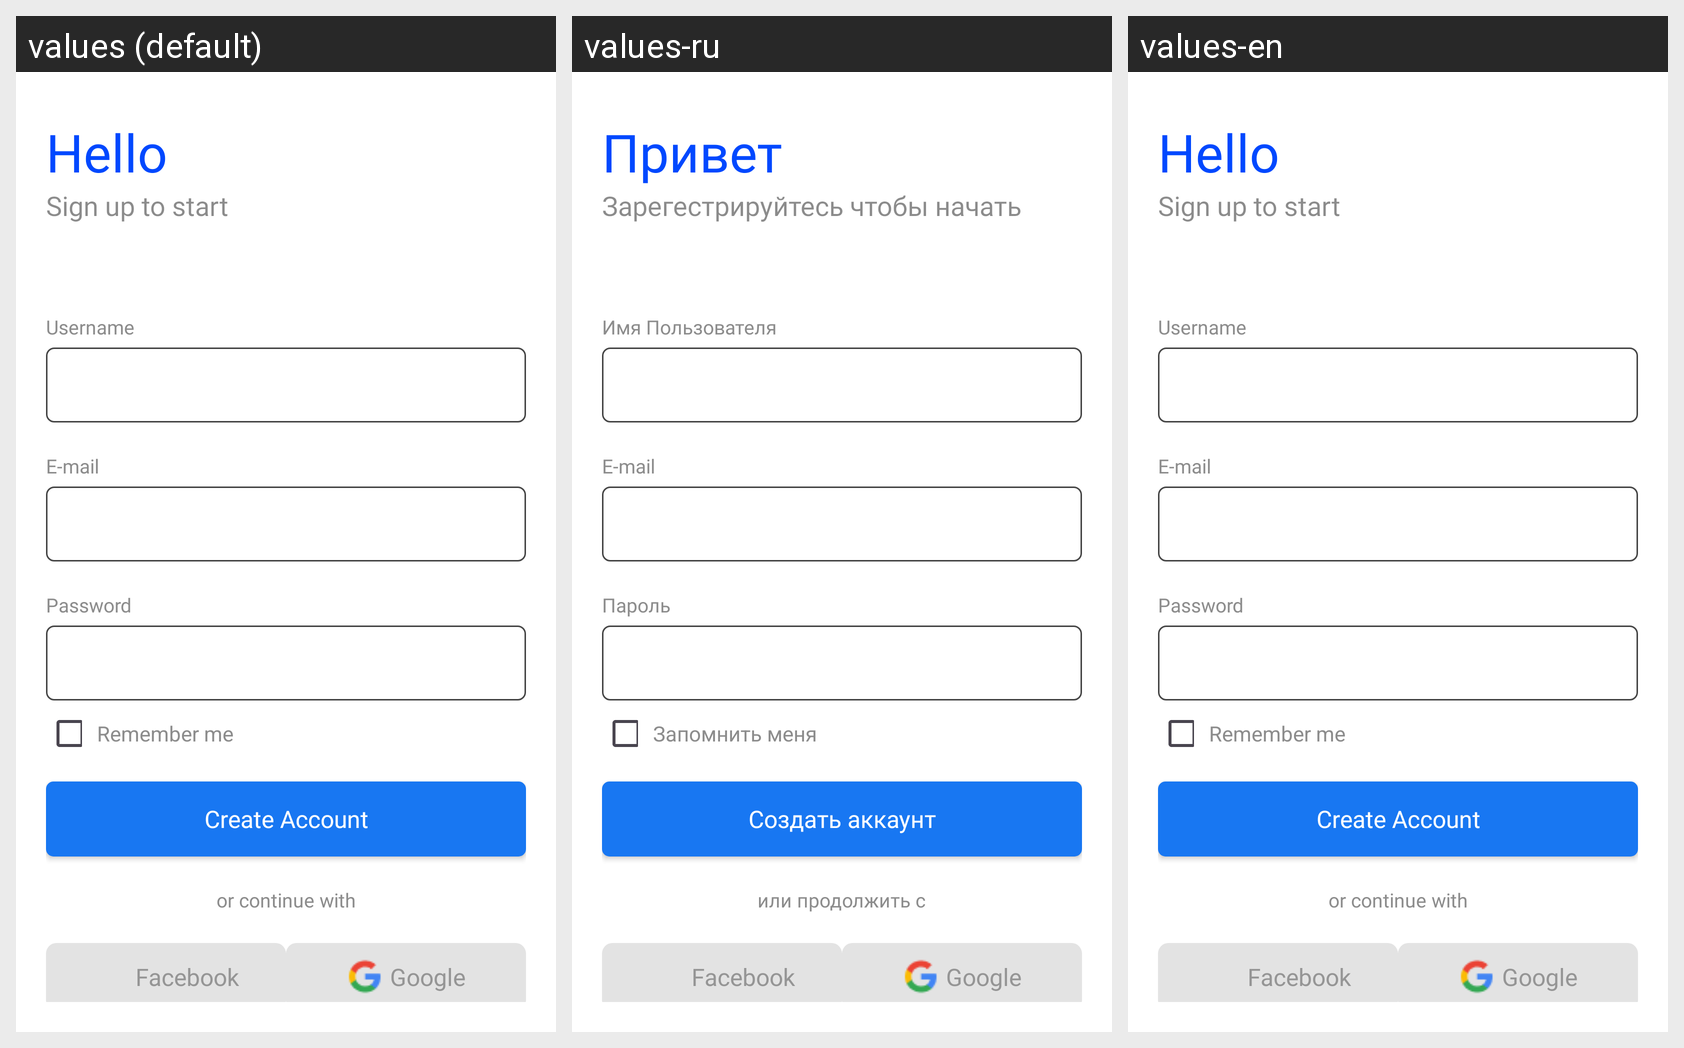

Locale-by-locale string values for the Android screen shown in this grid:
Android screen res/layout/screen_registration.xml rendered under 3 locales, left to right: values (default), values-ru, values-en. Device: Nexus 5 (rendered at 1080×1920; each locale shown at half size, 540×960, under a caption strip naming it); theme Theme.NewsApplication.
Strings drawn on this screen, with the default value and each locale's value (text and hints the layout hard-codes, and strings that could not be matched under every locale, appear in the picture but are not listed):

hello
  values: Hello
  values-ru: Привет
  values-en: Hello

to_start
  values: Sign up to start
  values-ru: Зарегестрируйтесь чтобы начать
  values-en: Sign up to start

username
  values: Username
  values-ru: Имя Пользователя
  values-en: Username

e_mail
  values: E-mail
  values-ru: E-mail  [not translated; the default value is used]
  values-en: E-mail  [not translated; the default value is used]

password
  values: Password
  values-ru: Пароль
  values-en: Password

remember
  values: Remember me
  values-ru: Запомнить меня
  values-en: Remember me

create_acc
  values: Create Account
  values-ru: Создать аккаунт
  values-en: Create Account

or_continue
  values: or continue with
  values-ru: или продолжить с
  values-en: or continue with
